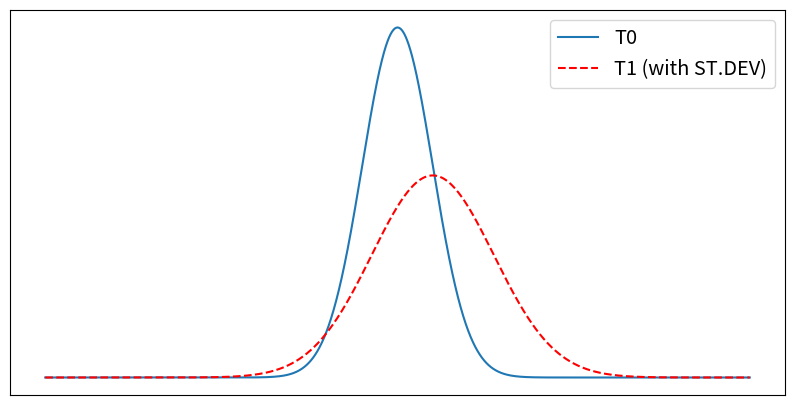

Recreate this plot in Python.
from scipy.stats import norm
import numpy as np
import matplotlib.pyplot as plt

plt.figure(figsize=(10,5))

mu = 0
variance = 1
sigma = np.sqrt(variance)
# x = np.linspace(mu - 3*sigma, mu + 3*sigma, 100)
x = np.arange(-10,10,0.001)
ax = plt.plot(x, norm.pdf(x, mu, sigma), label='T0')

mu += 1
variance += 2
sigma = np.sqrt(variance)
# x = np.linspace(mu - 3*sigma, mu + 3*sigma, 100)
x = np.arange(-10,10,0.001)
plt.plot(x, norm.pdf(x, mu, sigma), linestyle='--', color='r', label='T1 (with ST.DEV)')
plt.legend(fontsize='x-large')
plt.xticks([])
plt.yticks([])
plt.show()

del mu, variance, sigma, x, ax